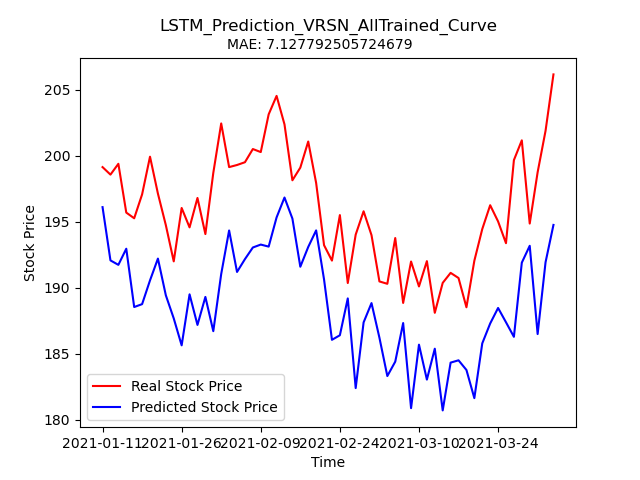

The file beside this chart, header and first rows:
Stock, Date, Real_Price, Predicted_Price
VRSN, 2021-01-11, 199.2, 196.1
VRSN, 2021-01-12, 198.6, 192.1
VRSN, 2021-01-13, 199.4, 191.7
VRSN, 2021-01-14, 195.7, 193
VRSN, 2021-01-15, 195.3, 188.5
VRSN, 2021-01-19, 197.1, 188.8
VRSN, 2021-01-20, 199.9, 190.6
VRSN, 2021-01-21, 197.1, 192.2
VRSN, 2021-01-22, 194.8, 189.4
VRSN, 2021-01-25, 192.0, 187.7
VRSN, 2021-01-26, 196.1, 185.6
VRSN, 2021-01-27, 194.6, 189.5
VRSN, 2021-01-28, 196.8, 187.2
VRSN, 2021-01-29, 194.1, 189.3
VRSN, 2021-02-01, 198.7, 186.7
VRSN, 2021-02-02, 202.5, 191
VRSN, 2021-02-03, 199.2, 194.3
VRSN, 2021-02-04, 199.3, 191.2
VRSN, 2021-02-05, 199.5, 192.2
VRSN, 2021-02-08, 200.5, 193.1
VRSN, 2021-02-09, 200.3, 193.3
VRSN, 2021-02-10, 203.2, 193.1
VRSN, 2021-02-11, 204.6, 195.3
VRSN, 2021-02-12, 202.4, 196.8
VRSN, 2021-02-16, 198.2, 195.2
VRSN, 2021-02-17, 199.1, 191.6
VRSN, 2021-02-18, 201.1, 193.1
VRSN, 2021-02-19, 197.9, 194.4
VRSN, 2021-02-22, 193.2, 190.6
VRSN, 2021-02-23, 192.1, 186.1
VRSN, 2021-02-24, 195.5, 186.4
VRSN, 2021-02-25, 190.4, 189.2
VRSN, 2021-02-26, 194, 182.4
VRSN, 2021-03-01, 195.8, 187.4
VRSN, 2021-03-02, 194, 188.8
VRSN, 2021-03-03, 190.5, 186.2
VRSN, 2021-03-04, 190.3, 183.3
VRSN, 2021-03-05, 193.8, 184.4
VRSN, 2021-03-08, 188.8, 187.3
VRSN, 2021-03-09, 192, 180.9
VRSN, 2021-03-10, 190.1, 185.7
VRSN, 2021-03-11, 192, 183
VRSN, 2021-03-12, 188.1, 185.4
VRSN, 2021-03-15, 190.4, 180.7
VRSN, 2021-03-16, 191.1, 184.3
VRSN, 2021-03-17, 190.7, 184.5
VRSN, 2021-03-18, 188.5, 183.8
VRSN, 2021-03-19, 192.1, 181.6
VRSN, 2021-03-22, 194.4, 185.8
VRSN, 2021-03-23, 196.3, 187.3
VRSN, 2021-03-24, 195, 188.5
VRSN, 2021-03-25, 193.4, 187.4
VRSN, 2021-03-26, 199.7, 186.3
VRSN, 2021-03-29, 201.2, 191.9
VRSN, 2021-03-30, 194.9, 193.2
VRSN, 2021-03-31, 198.8, 186.5
VRSN, 2021-04-01, 201.9, 191.9
VRSN, 2021-04-05, 206.2, 194.8
